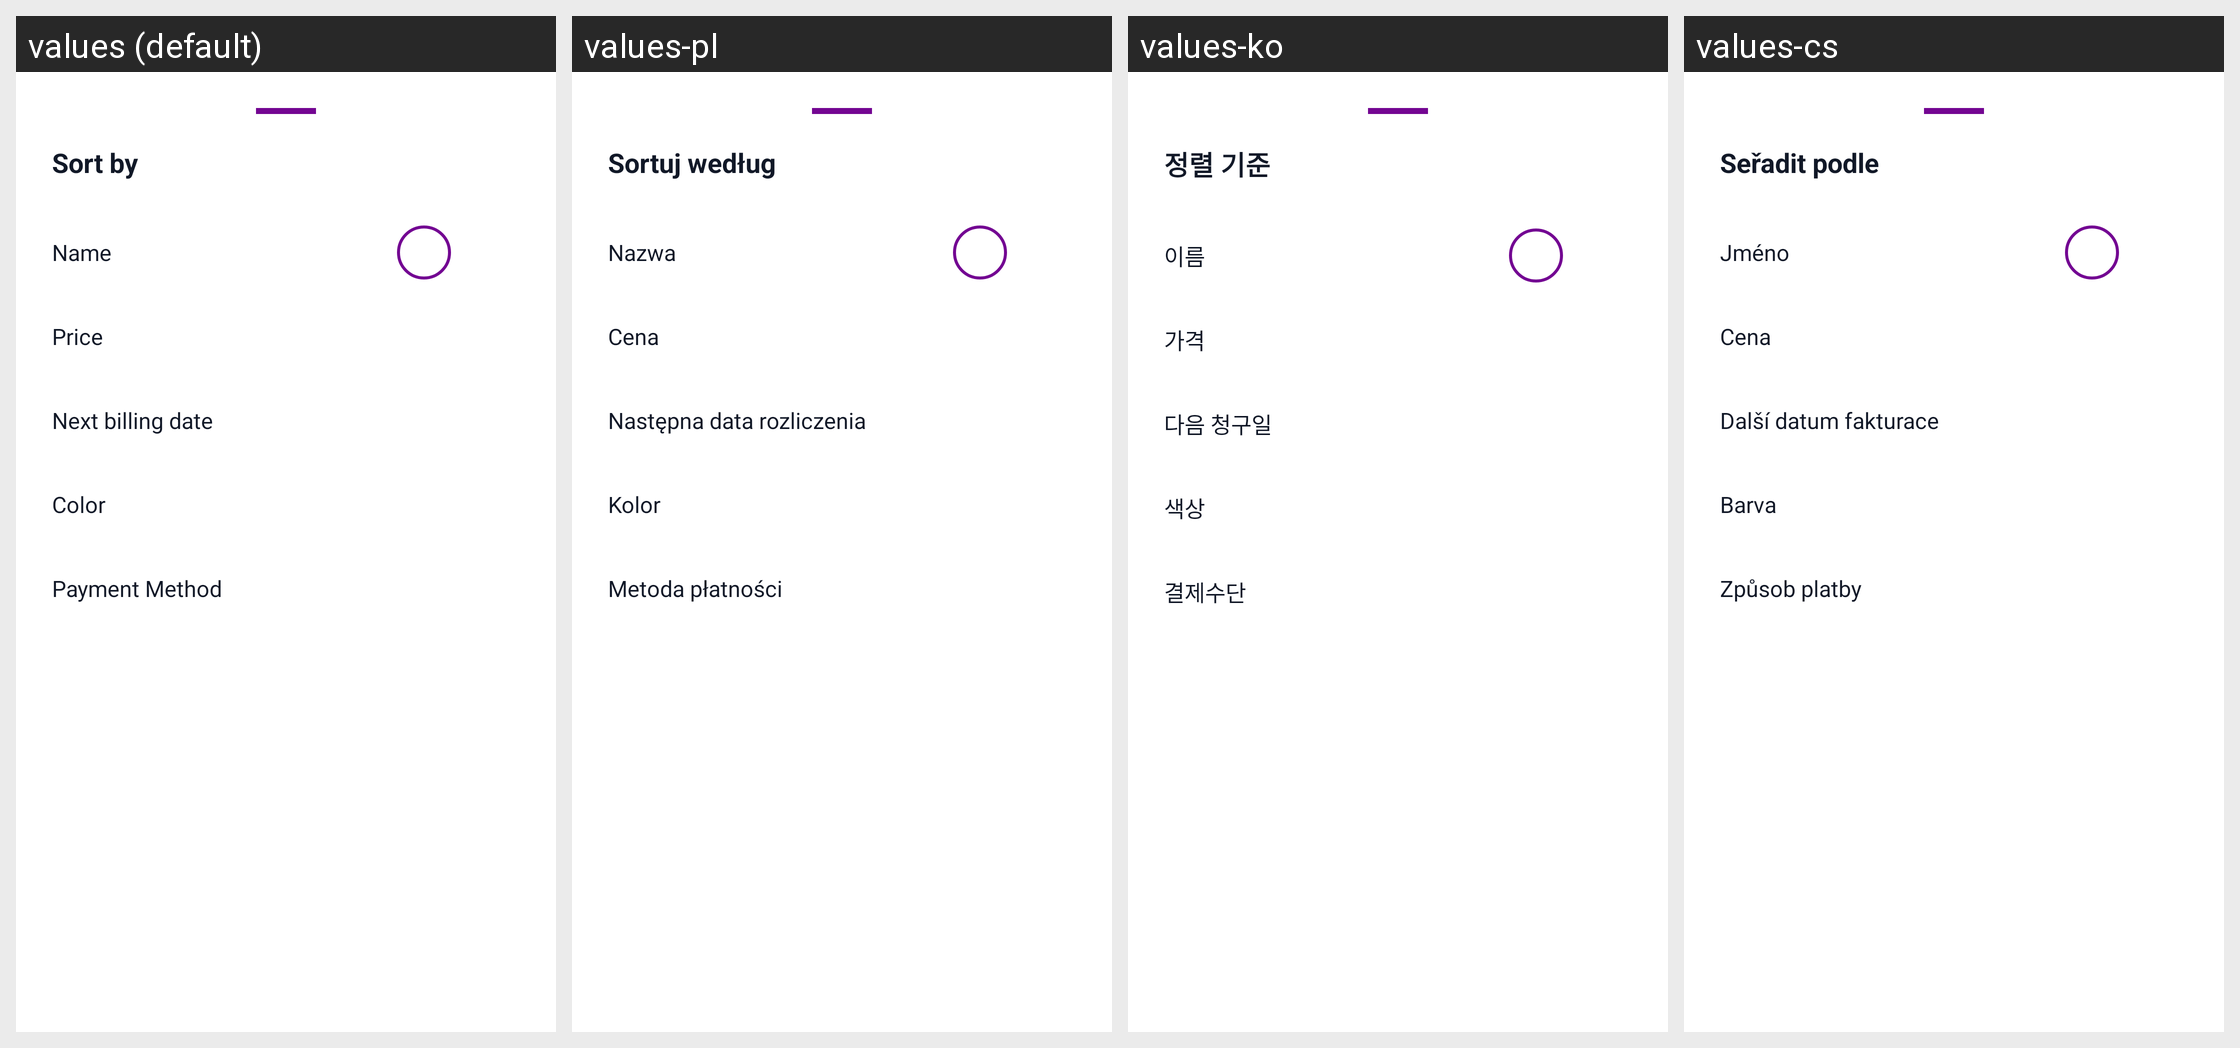

Locale-by-locale string values for the Android screen shown in this grid:
Android screen res/layout/bottom_sheet_sort.xml rendered under 4 locales, left to right: values (default), values-pl, values-ko, values-cs. Device: Nexus 5 (rendered at 1080×1920; each locale shown at half size, 540×960, under a caption strip naming it); theme Theme.Aboneliklerim.
Other locales in the repository, not shown: values-ar, values-az, values-da, values-de, values-es, values-fi, values-fr, values-it, values-ja, values-nl, values-no, values-pt, values-pt-rBR, values-sv, values-th, values-tr, values-uk, values-zh-rCN.
Strings drawn on this screen, with the default value and each locale's value (text and hints the layout hard-codes, and strings that could not be matched under every locale, appear in the picture but are not listed):

sort_by
  values: Sort by
  values-pl: Sortuj według
  values-ko: 정렬 기준
  values-cs: Seřadit podle

sort_name
  values: Name
  values-pl: Nazwa
  values-ko: 이름
  values-cs: Jméno

sort_price
  values: Price
  values-pl: Cena
  values-ko: 가격
  values-cs: Cena

sort_date
  values: Next billing date
  values-pl: Następna data rozliczenia
  values-ko: 다음 청구일
  values-cs: Další datum fakturace

sort_color
  values: Color
  values-pl: Kolor
  values-ko: 색상
  values-cs: Barva

payment_method
  values: Payment Method
  values-pl: Metoda płatności
  values-ko: 결제수단
  values-cs: Způsob platby
